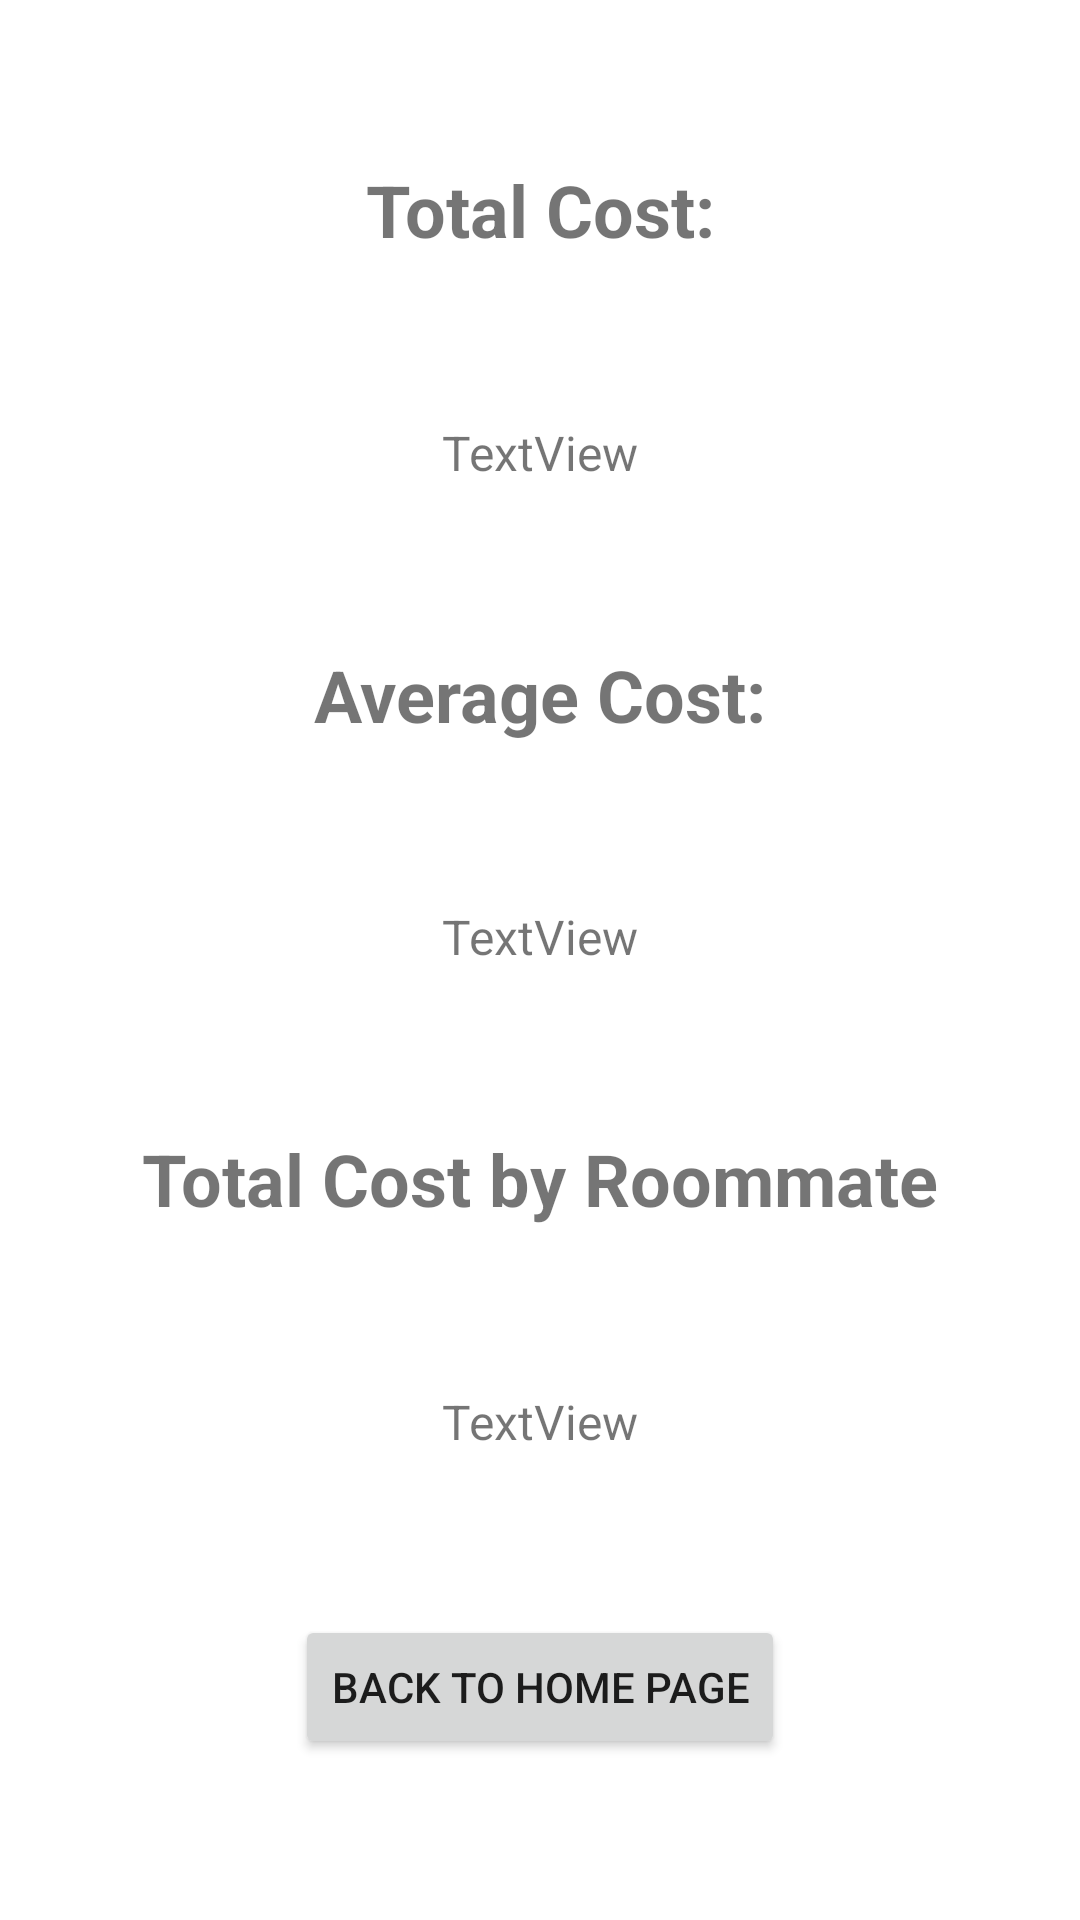

The Android layout XML behind this screen, and the referenced resources:
<!-- AndroidManifest.xml: application theme Theme.WeLiquid -->
<!-- res/layout/activity_settle_cost.xml -->
<?xml version="1.0" encoding="utf-8"?>
<androidx.constraintlayout.widget.ConstraintLayout xmlns:android="http://schemas.android.com/apk/res/android"
    xmlns:app="http://schemas.android.com/apk/res-auto"
    xmlns:tools="http://schemas.android.com/tools"
    android:layout_width="match_parent"
    android:layout_height="match_parent"
    tools:context=".SettleCostActivity">

    <TextView
        android:id="@+id/totalCostTitle"
        android:layout_width="wrap_content"
        android:layout_height="wrap_content"
        android:text="Total Cost:"
        android:textSize="24sp"
        android:textStyle="bold"
        app:layout_constraintBottom_toTopOf="@id/totalCost"
        app:layout_constraintEnd_toEndOf="parent"
        app:layout_constraintStart_toStartOf="parent"
        app:layout_constraintTop_toTopOf="parent" />

    <TextView
        android:id="@+id/totalCost"
        android:layout_width="wrap_content"
        android:layout_height="wrap_content"
        android:text="TextView"
        android:textSize="16sp"
        app:layout_constraintBottom_toTopOf="@id/avgCostTitle"
        app:layout_constraintEnd_toEndOf="parent"
        app:layout_constraintStart_toStartOf="parent"
        app:layout_constraintTop_toBottomOf="@id/totalCostTitle" />

    <TextView
        android:id="@+id/avgCostTitle"
        android:layout_width="wrap_content"
        android:layout_height="wrap_content"
        android:text="Average Cost:"
        android:textSize="24sp"
        android:textStyle="bold"
        app:layout_constraintBottom_toTopOf="@id/avgCost"
        app:layout_constraintEnd_toEndOf="parent"
        app:layout_constraintStart_toStartOf="parent"
        app:layout_constraintTop_toBottomOf="@id/totalCost" />

    <TextView
        android:id="@+id/avgCost"
        android:layout_width="wrap_content"
        android:layout_height="wrap_content"
        android:text="TextView"
        android:textSize="16sp"
        app:layout_constraintBottom_toTopOf="@id/roommateCostTitle"
        app:layout_constraintEnd_toEndOf="parent"
        app:layout_constraintStart_toStartOf="parent"
        app:layout_constraintTop_toBottomOf="@id/avgCostTitle" />

    <TextView
        android:id="@+id/roommateCostTitle"
        android:layout_width="wrap_content"
        android:layout_height="wrap_content"
        android:text="Total Cost by Roommate"
        android:textSize="24sp"
        android:textStyle="bold"
        app:layout_constraintBottom_toTopOf="@id/roommateCost"
        app:layout_constraintEnd_toEndOf="parent"
        app:layout_constraintStart_toStartOf="parent"
        app:layout_constraintTop_toBottomOf="@id/avgCost" />

    <TextView
        android:id="@+id/roommateCost"
        android:layout_width="wrap_content"
        android:layout_height="wrap_content"
        android:text="TextView"
        android:textSize="16sp"
        app:layout_constraintBottom_toTopOf="@id/homePage"
        app:layout_constraintEnd_toEndOf="parent"
        app:layout_constraintStart_toStartOf="parent"
        app:layout_constraintTop_toBottomOf="@id/roommateCostTitle" />

    <Button
        android:id="@+id/homePage"
        android:layout_width="wrap_content"
        android:layout_height="wrap_content"
        android:text="Back to home page"
        app:layout_constraintBottom_toBottomOf="parent"
        app:layout_constraintEnd_toEndOf="parent"
        app:layout_constraintStart_toStartOf="parent"
        app:layout_constraintTop_toBottomOf="@id/roommateCost" />
</androidx.constraintlayout.widget.ConstraintLayout>
<!-- resources referenced by this layout -->
<resources>
  <style name="Theme.WeLiquid" parent="Theme.MaterialComponents.DayNight.DarkActionBar">
          
          <item name="colorPrimary">@color/purple_500</item>
          <item name="colorPrimaryVariant">@color/purple_700</item>
          <item name="colorOnPrimary">@color/white</item>
          
          <item name="colorSecondary">@color/teal_200</item>
          <item name="colorSecondaryVariant">@color/teal_700</item>
          <item name="colorOnSecondary">@color/black</item>
          
          <item name="android:statusBarColor">?attr/colorPrimaryVariant</item>
          
      </style>
  <!-- not gathered from this repository: default colours our renderer supplied (Android Studio template values) -->
  <color name="purple_500">#FF6200EE</color>
  <color name="purple_700">#FF3700B3</color>
  <color name="teal_200">#FF03DAC5</color>
  <color name="teal_700">#FF018786</color>
  <color name="black">#FF000000</color>
  <color name="white">#FFFFFFFF</color>
</resources>
